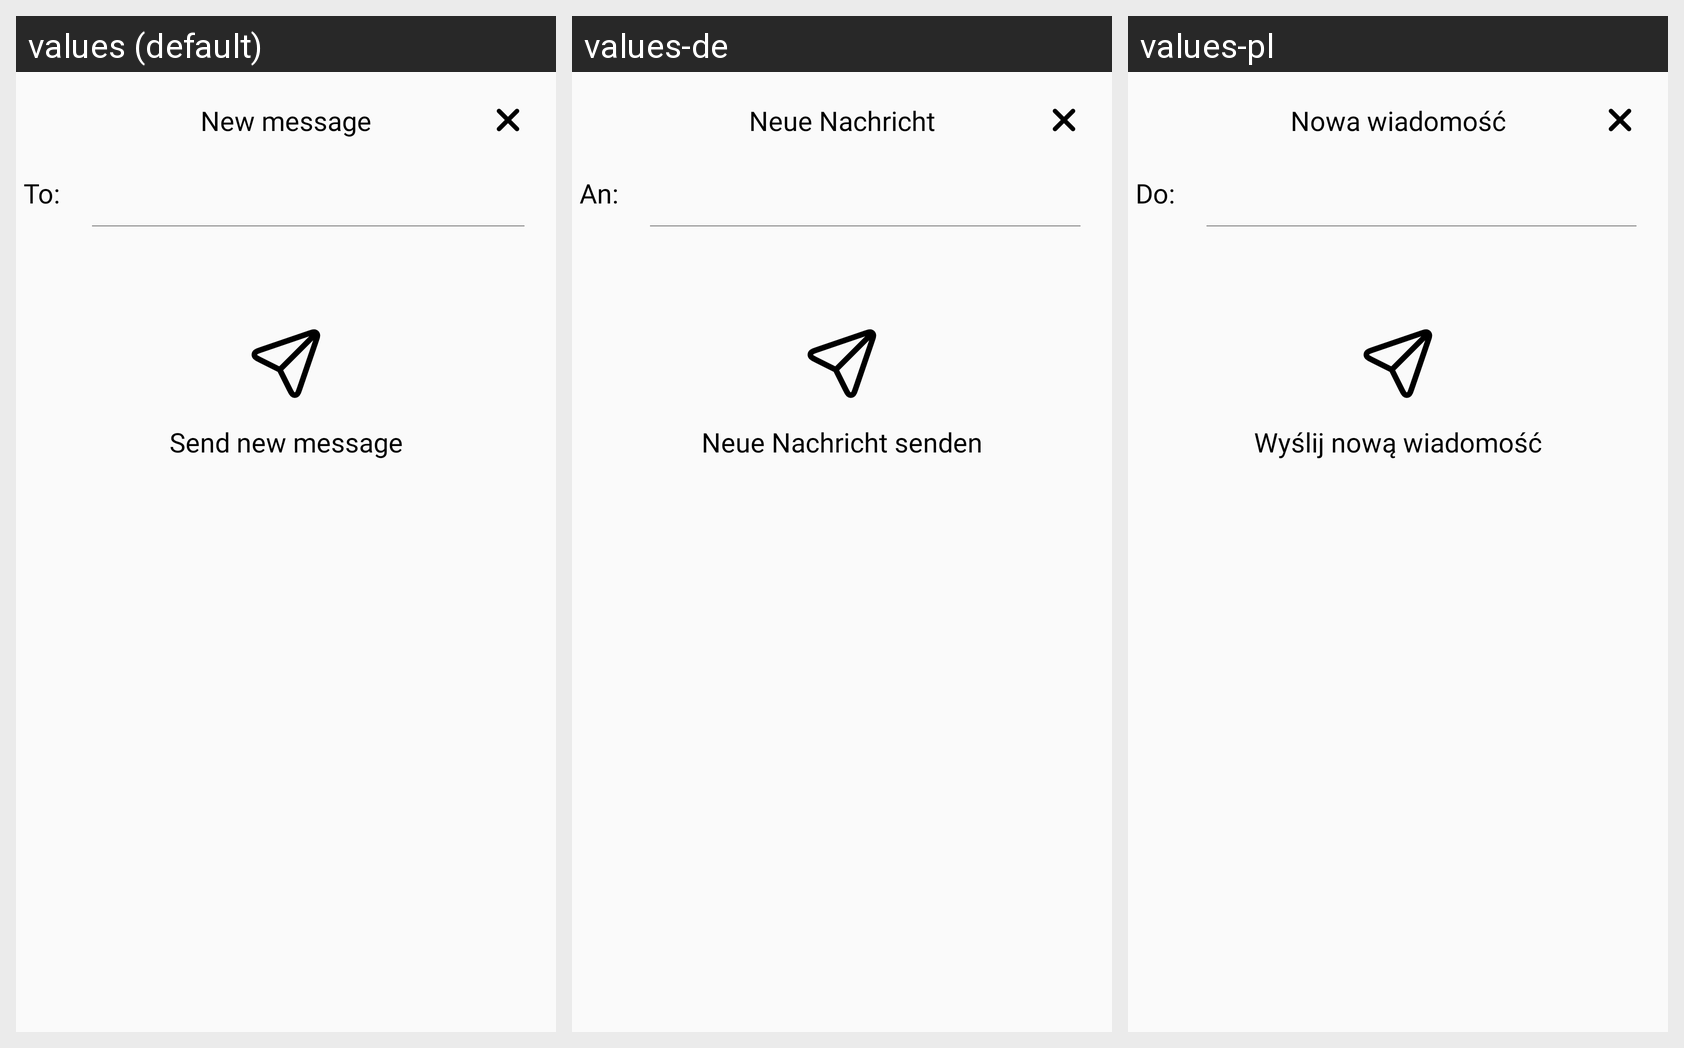

The same Android screen rendered under several of its app's locales, left to right. List the strings drawn on it with the default value and each locale's translation.
Android screen res/layout/frag_bottom_sheet_new_message.xml rendered under 3 locales, left to right: values (default), values-de, values-pl. Device: Nexus 5 (rendered at 1080×1920; each locale shown at half size, 540×960, under a caption strip naming it); theme Theme.Fitness_tracking_app.
Strings drawn on this screen, with the default value and each locale's value (text and hints the layout hard-codes, and strings that could not be matched under every locale, appear in the picture but are not listed):

new_message
  values: New message
  values-de: Neue Nachricht
  values-pl: Nowa wiadomość

to_colon
  values: To:
  values-de: An:
  values-pl: Do:

send_new_message
  values: Send new message
  values-de: Neue Nachricht senden
  values-pl: Wyślij nową wiadomość
